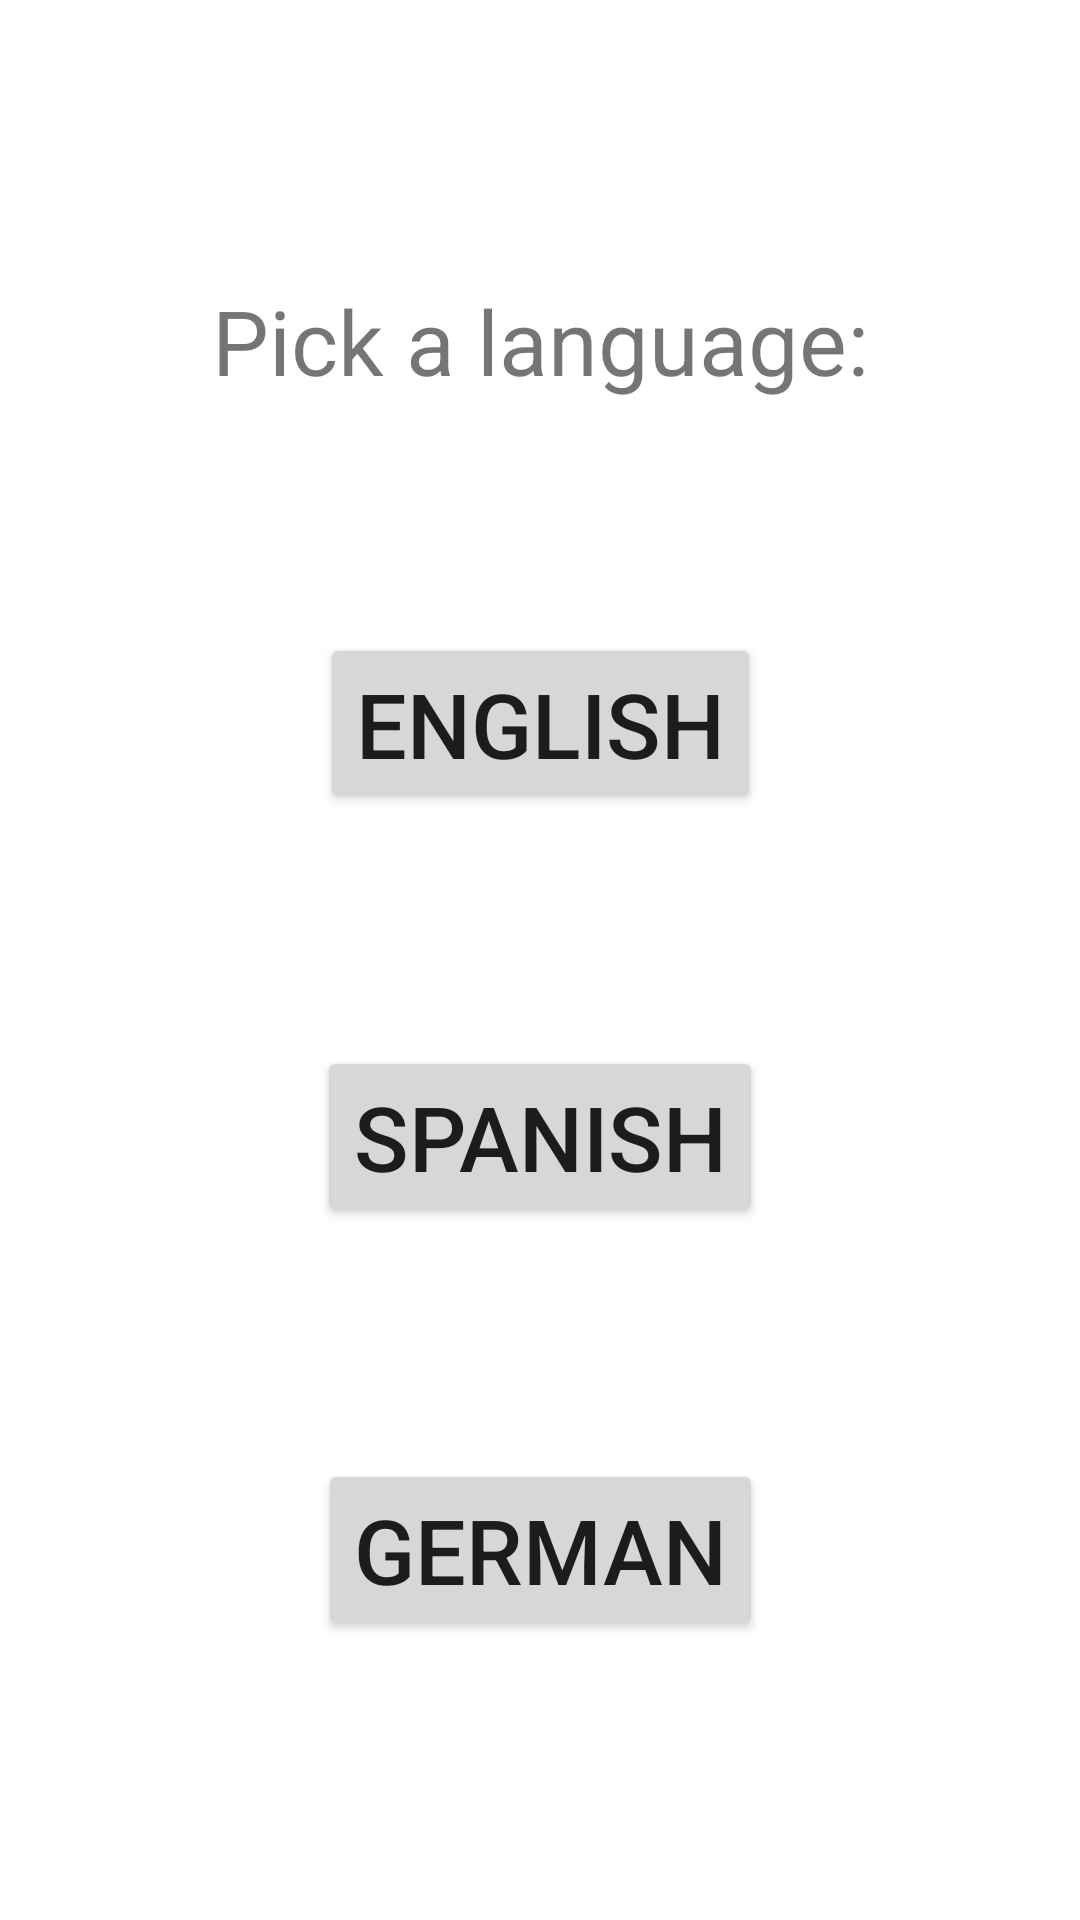

This screen was rendered from an Android layout file. Write that file and the resources it references.
<!-- AndroidManifest.xml: application theme Theme.Language_AW -->
<!-- res/layout/fragment_initial.xml -->
<?xml version="1.0" encoding="utf-8"?>
<androidx.constraintlayout.widget.ConstraintLayout xmlns:android="http://schemas.android.com/apk/res/android"
    xmlns:app="http://schemas.android.com/apk/res-auto"
    xmlns:tools="http://schemas.android.com/tools"
    android:layout_width="match_parent"
    android:layout_height="match_parent"
    android:gravity="center"
    android:orientation="vertical"
    android:padding="16dp"
    tools:context=".InitialFragment">

    <TextView
        android:id="@+id/textView3"
        android:layout_width="wrap_content"
        android:layout_height="wrap_content"
        android:layout_marginStart="75dp"
        android:layout_marginEnd="75dp"
        android:text="Pick a language:"
        android:textSize="30sp"
        app:layout_constraintBottom_toTopOf="@+id/btnEnglish"
        app:layout_constraintEnd_toEndOf="parent"
        app:layout_constraintStart_toStartOf="parent"
        app:layout_constraintTop_toTopOf="parent" />

    <Button
        android:id="@+id/btnEnglish"
        android:layout_width="wrap_content"
        android:layout_height="wrap_content"
        android:layout_marginStart="75dp"
        android:layout_marginEnd="75dp"
        android:text="English"
        android:textSize="30sp"
        app:layout_constraintBottom_toTopOf="@+id/btnSpanish"
        app:layout_constraintEnd_toEndOf="parent"
        app:layout_constraintStart_toStartOf="parent"
        app:layout_constraintTop_toBottomOf="@+id/textView3" />

    <Button
        android:id="@+id/btnSpanish"
        android:layout_width="wrap_content"
        android:layout_height="wrap_content"
        android:layout_marginStart="75dp"
        android:layout_marginEnd="75dp"
        android:text="Spanish"
        android:textSize="30sp"
        app:layout_constraintBottom_toTopOf="@+id/btnGerman"
        app:layout_constraintEnd_toEndOf="parent"
        app:layout_constraintStart_toStartOf="parent"
        app:layout_constraintTop_toBottomOf="@+id/btnEnglish" />

    <Button
        android:id="@+id/btnGerman"
        android:layout_width="wrap_content"
        android:layout_height="wrap_content"
        android:layout_marginStart="75dp"
        android:layout_marginEnd="75dp"
        android:text="German"
        android:textSize="30sp"
        app:layout_constraintBottom_toBottomOf="parent"
        app:layout_constraintEnd_toEndOf="parent"
        app:layout_constraintStart_toStartOf="parent"
        app:layout_constraintTop_toBottomOf="@+id/btnSpanish" />

</androidx.constraintlayout.widget.ConstraintLayout>
<!-- resources referenced by this layout -->
<resources>
  <style name="Theme.Language_AW" parent="Theme.MaterialComponents.DayNight.DarkActionBar">
          
          <item name="colorPrimary">@color/purple_500</item>
          <item name="colorPrimaryVariant">@color/purple_700</item>
          <item name="colorOnPrimary">@color/white</item>
          
          <item name="colorSecondary">@color/teal_200</item>
          <item name="colorSecondaryVariant">@color/teal_700</item>
          <item name="colorOnSecondary">@color/black</item>
          
          <item name="android:statusBarColor">?attr/colorPrimaryVariant</item>
          
      </style>
  <!-- not gathered from this repository: default colours our renderer supplied (Android Studio template values) -->
  <color name="purple_500">#FF6200EE</color>
  <color name="purple_700">#FF3700B3</color>
  <color name="teal_200">#FF03DAC5</color>
  <color name="teal_700">#FF018786</color>
  <color name="black">#FF000000</color>
  <color name="white">#FFFFFFFF</color>
</resources>
